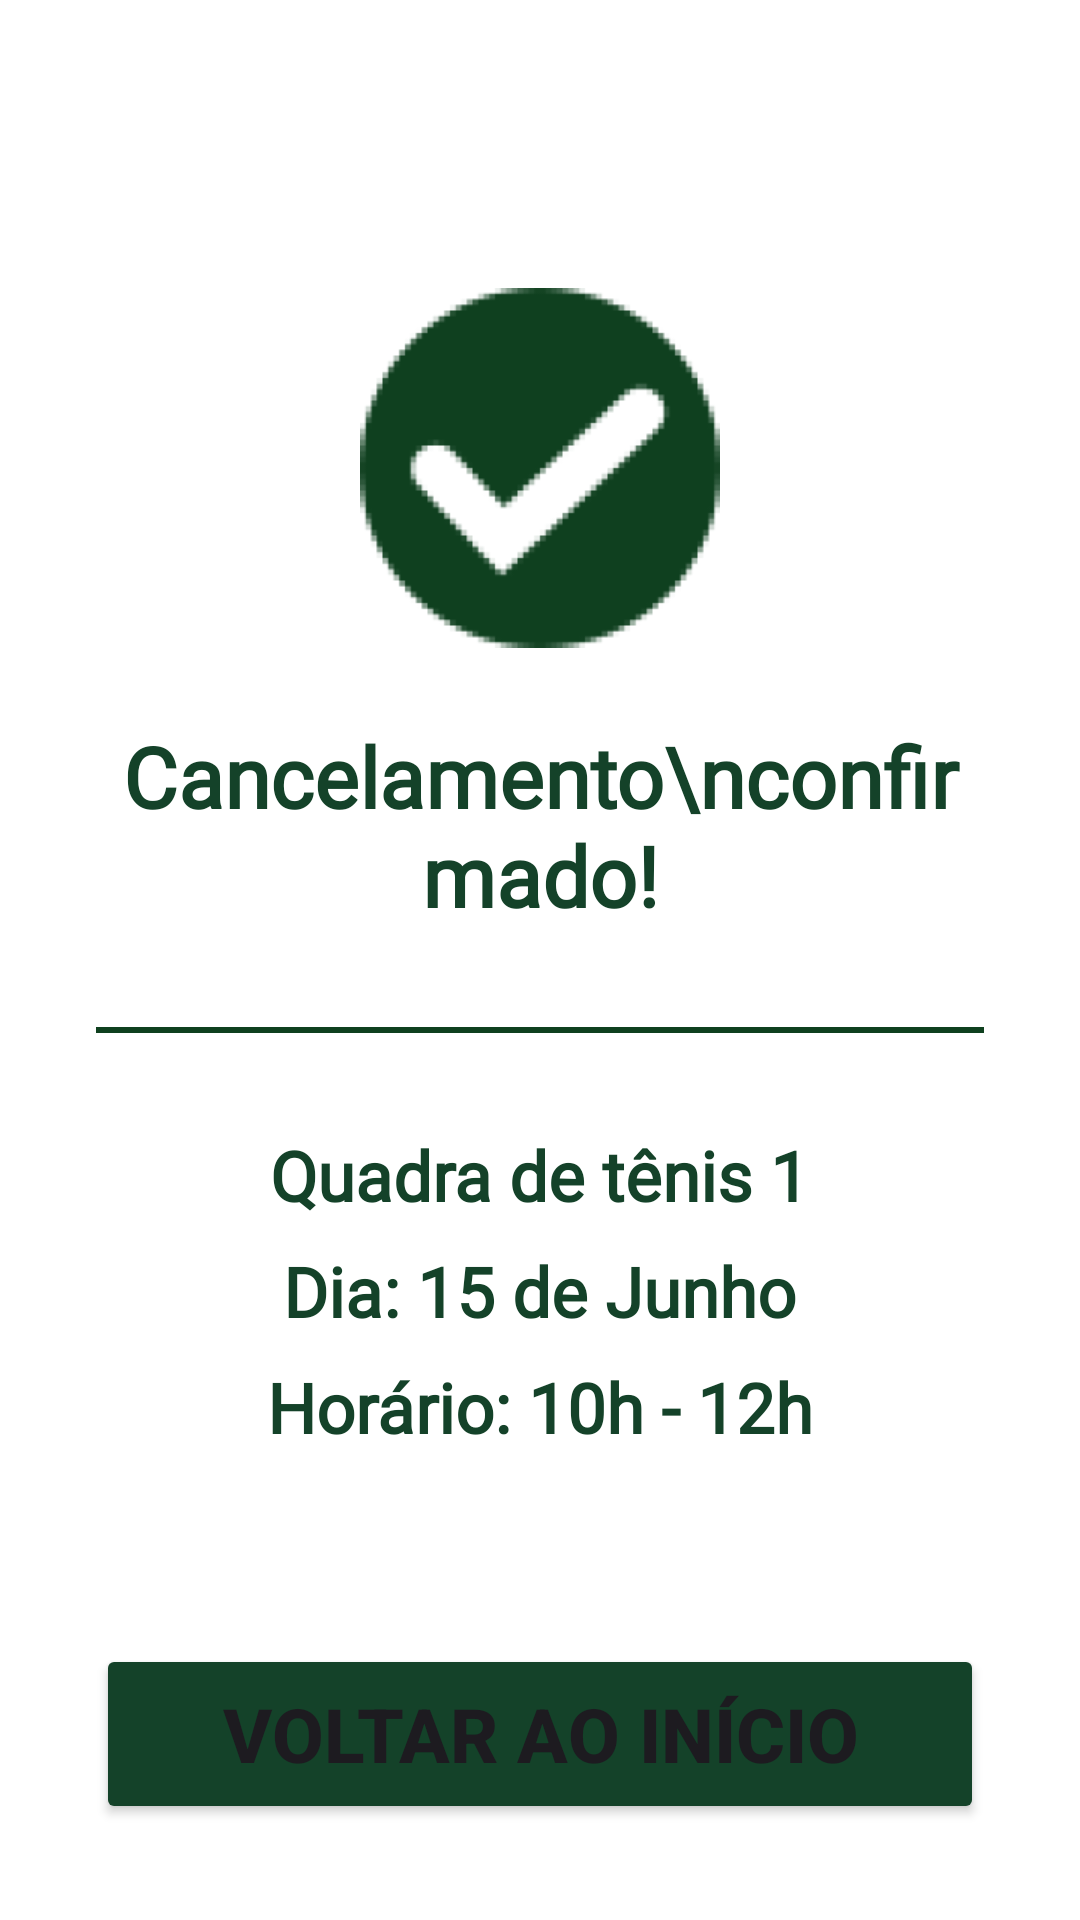

Write the Android layout XML for this screen, with the resource values it uses.
<!-- AndroidManifest.xml: application theme Theme.Quadras_Android -->
<!-- res/layout/activity_confirma_cancelamento.xml -->
<?xml version="1.0" encoding="utf-8"?>
<LinearLayout xmlns:android="http://schemas.android.com/apk/res/android"
    xmlns:app="http://schemas.android.com/apk/res-auto"
    xmlns:tools="http://schemas.android.com/tools"
    android:id="@+id/main"
    android:layout_width="match_parent"
    android:layout_height="match_parent"
    android:orientation="vertical"
    android:gravity="center_horizontal"
    android:padding="32dp"
    android:background="#FFFFFF"
    tools:context=".ActivityConfirmaCancelamento">

    
    <ImageView
        android:layout_width="120dp"
        android:layout_height="120dp"
        android:layout_marginTop="64dp"
        android:src="@drawable/check_icon"/>

    <TextView
        android:layout_width="wrap_content"
        android:layout_height="wrap_content"
        android:layout_marginTop="24dp"
        android:text="Cancelamento\nconfirmado!"
        android:textAlignment="center"
        android:fontFamily="@font/arvo_bold"
        android:textColor="#144229"
        android:textSize="28sp"
        android:textStyle="bold" />

    
    <View
        android:layout_width="match_parent"
        android:layout_height="2dp"
        android:layout_marginTop="32dp"
        android:background="@color/verde_ascija" />

    
    <LinearLayout
        android:layout_width="match_parent"
        android:layout_height="wrap_content"
        android:layout_marginTop="32dp"
        android:orientation="vertical"
        android:gravity="center_horizontal">

        <TextView
            android:id="@+id/txtCancelamentoQuadra"
            android:layout_width="wrap_content"
            android:layout_height="wrap_content"
            android:text="Quadra de tênis 1"
            android:fontFamily="@font/arvo"
            android:textColor="#144229"
            android:textSize="23sp"
            android:textStyle="bold" />

        <TextView
            android:id="@+id/txtDiaCancelado"
            android:fontFamily="@font/arvo"
            android:layout_width="wrap_content"
            android:layout_height="wrap_content"
            android:layout_marginTop="8dp"
            android:text="Dia: 15 de Junho"
            android:textColor="#144229"
            android:textSize="23sp"
            android:textStyle="bold" />

        <TextView
            android:id="@+id/txtHorarioCancelado"
            android:layout_width="wrap_content"
            android:layout_height="wrap_content"
            android:layout_marginTop="8dp"
            android:fontFamily="@font/arvo"
            android:text="Horário: 10h - 12h"
            android:textColor="#144229"
            android:textSize="23sp"
            android:textStyle="bold" />

    </LinearLayout>

    
    <View
        android:layout_width="0dp"
        android:layout_height="0dp"
        android:layout_weight="1" />

    
    <Button
        android:id="@+id/btnVoltarInicio"
        android:layout_width="match_parent"
        android:layout_height="60dp"
        android:text="Voltar ao início"
        android:backgroundTint="#144229"
        android:textSize="25sp"
        android:textStyle="bold"
        app:cornerRadius="8dp" />

</LinearLayout>
<!-- resources referenced by this layout -->
<resources>
  <color name="verde_ascija">#FF0F401F</color>
  <!-- drawable check_icon: png bitmap (drawable, 8290 bytes) -->
  <style name="Theme.Quadras_Android" parent="Base.Theme.Quadras_Android" />
  <style name="Base.Theme.Quadras_Android" parent="Theme.Material3.DayNight.NoActionBar">
          
          
      </style>
</resources>
